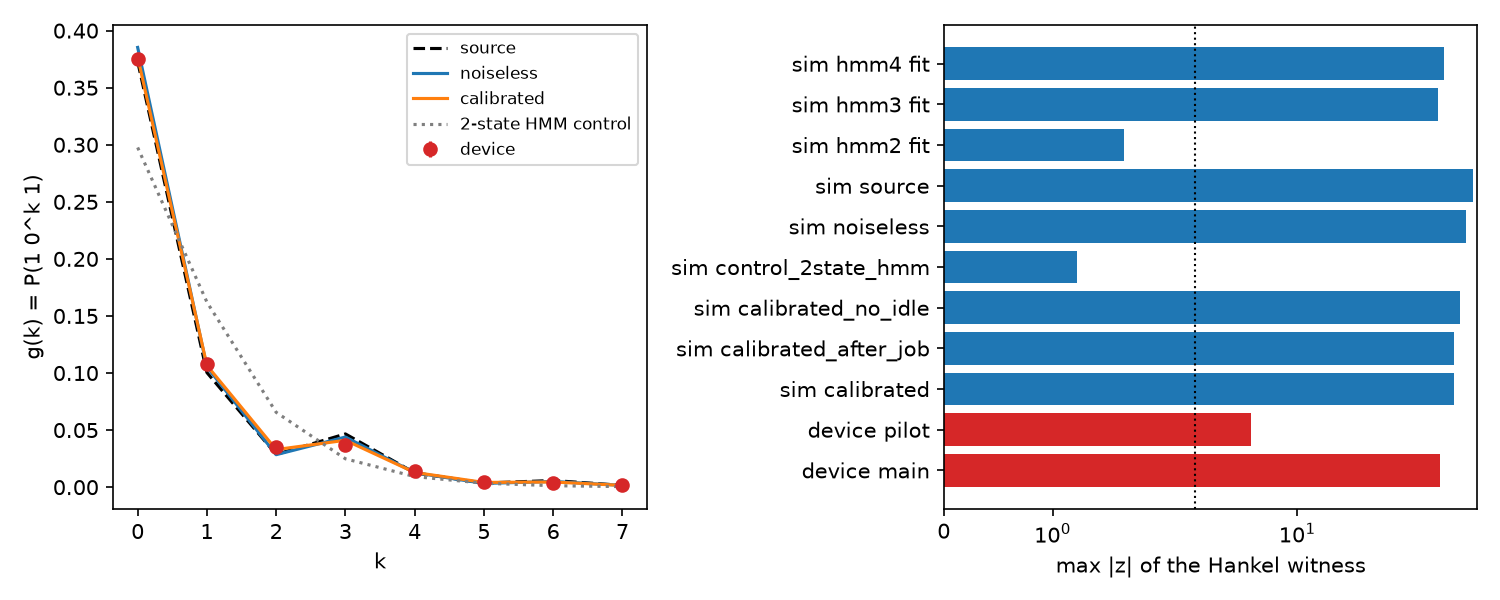

Values plotted in this chart, from the file beside it:
data, shots, w_j0, se_j0, z_j0, w_j1, se_j1, z_j1, w_j2, se_j2, z_j2, w_j3, se_j3, z_j3, max_abs_z, exact
device_main, 20000, -0.004938, 9.1032086433932e-05, -54.25, -0.01835, 0.0005487, -33.44, -0.04407, 0.001599, -27.56, -0.004332, 0.0002863, -15.13, 54.25, 
device_pilot, 200, -0.006971, 0.001198, -5.817, -0.04005, 0.01144, -3.501, -0.04076, 0.01422, -2.866, -0.003063, 0.002338, -1.31, 5.817, 
simulated_calibrated, , -0.006814, 0.0001073, -63.49, -0.03161, 0.0007967, -39.67, -0.05756, 0.001587, -36.26, -0.006025, 0.0003196, -18.85, 63.49, [-0.006898994449255833, -0.0316869592204…
simulated_calibrated_after_job, , -0.006814, 0.0001073, -63.49, -0.03161, 0.0007967, -39.67, -0.05756, 0.001587, -36.26, -0.006025, 0.0003196, -18.85, 63.49, [-0.006898994449255833, -0.0316869592204…
simulated_calibrated_no_idle, , -0.007822, 0.0001144, -68.36, -0.03948, 0.0009187, -42.98, -0.06864, 0.001636, -41.97, -0.007704, 0.0003549, -21.71, 68.36, [-0.007924005555852456, -0.0396009035919…
simulated_control_2state_hmm, , 3.6509693503633005e-05, 5.420187722017707e-05, 0.6736, -1.2203245299783715e-06, 1.0789762452137358e-05, -0.1131, -9.220769023798382e-06, 7.521117740071385e-06, -1.226, -1.629049535667751e-05, 1.8967858863888307e-05, -0.8588, 1.226, [-1.0769422845494998e-19, -2.42501003654…
simulated_noiseless, , -0.008732, 0.0001186, -73.6, -0.04913, 0.001056, -46.52, -0.07826, 0.001672, -46.81, -0.00908, 0.0003783, -24, 73.6, [-0.008825161343348409, -0.0492427929033…
simulated_source, , -0.0109, 0.0001364, -79.97, -0.06969, 0.001476, -47.21, -0.0865, 0.00159, -54.39, -0.01081, 0.0003938, -27.45, 79.97, [-0.010753299954483386, -0.0688775510204…
simulated_hmm2_fit, , -5.541919196820499e-05, 3.344907546371885e-05, -1.657, 1.682784227441319e-05, 2.3549701365870036e-05, 0.7146, -1.141284474412937e-06, 1.3508993825697674e-05, -0.08448, 1.606222398009429e-06, 2.4309221863805306e-05, 0.06607, 1.657, [2.0752074737544892e-19, 6.8879673067097…
simulated_hmm3_fit, , -0.004416, 8.397671819250708e-05, -52.59, -0.01042, 0.0003224, -32.31, -0.03147, 0.001845, -17.06, -0.002221, 0.0002184, -10.17, 52.59, [-0.004480489191329312, -0.0109045629283…
simulated_hmm4_fit, , -0.0044, 7.741478232400491e-05, -56.83, -0.01053, 0.0003056, -34.44, -0.03219, 0.001784, -18.04, -0.002364, 0.0002205, -10.72, 56.83, [-0.004479659230308194, -0.0109736379710…
